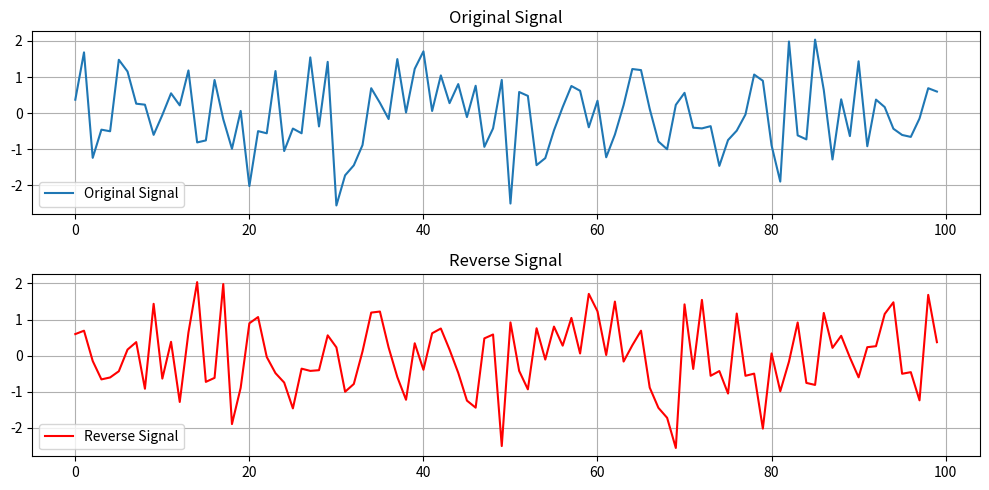

Recreate this plot in Python.
'''

Short Test (ST1): Considering that the M-sample long signal s[·]
corresponds to a speech raw data, write either an algorithm or a
code in any programming language to reverse it in time.
 '''

import numpy as np
import matplotlib.pyplot as plt

M = 100  # Sample size
s = np.random.randn(M)  # Aleatory signal

# Reversing signal
s_reverso = s[::-1]

plt.figure(figsize=(10, 5))
plt.subplot(2, 1, 1)
plt.plot(s, label='Original Signal')
plt.title('Original Signal')
plt.grid(True)
plt.legend()

plt.subplot(2, 1, 2)
plt.plot(s_reverso, label='Reverse Signal', color='red')
plt.title('Reverse Signal')
plt.grid(True)
plt.legend()

plt.tight_layout()
plt.show()